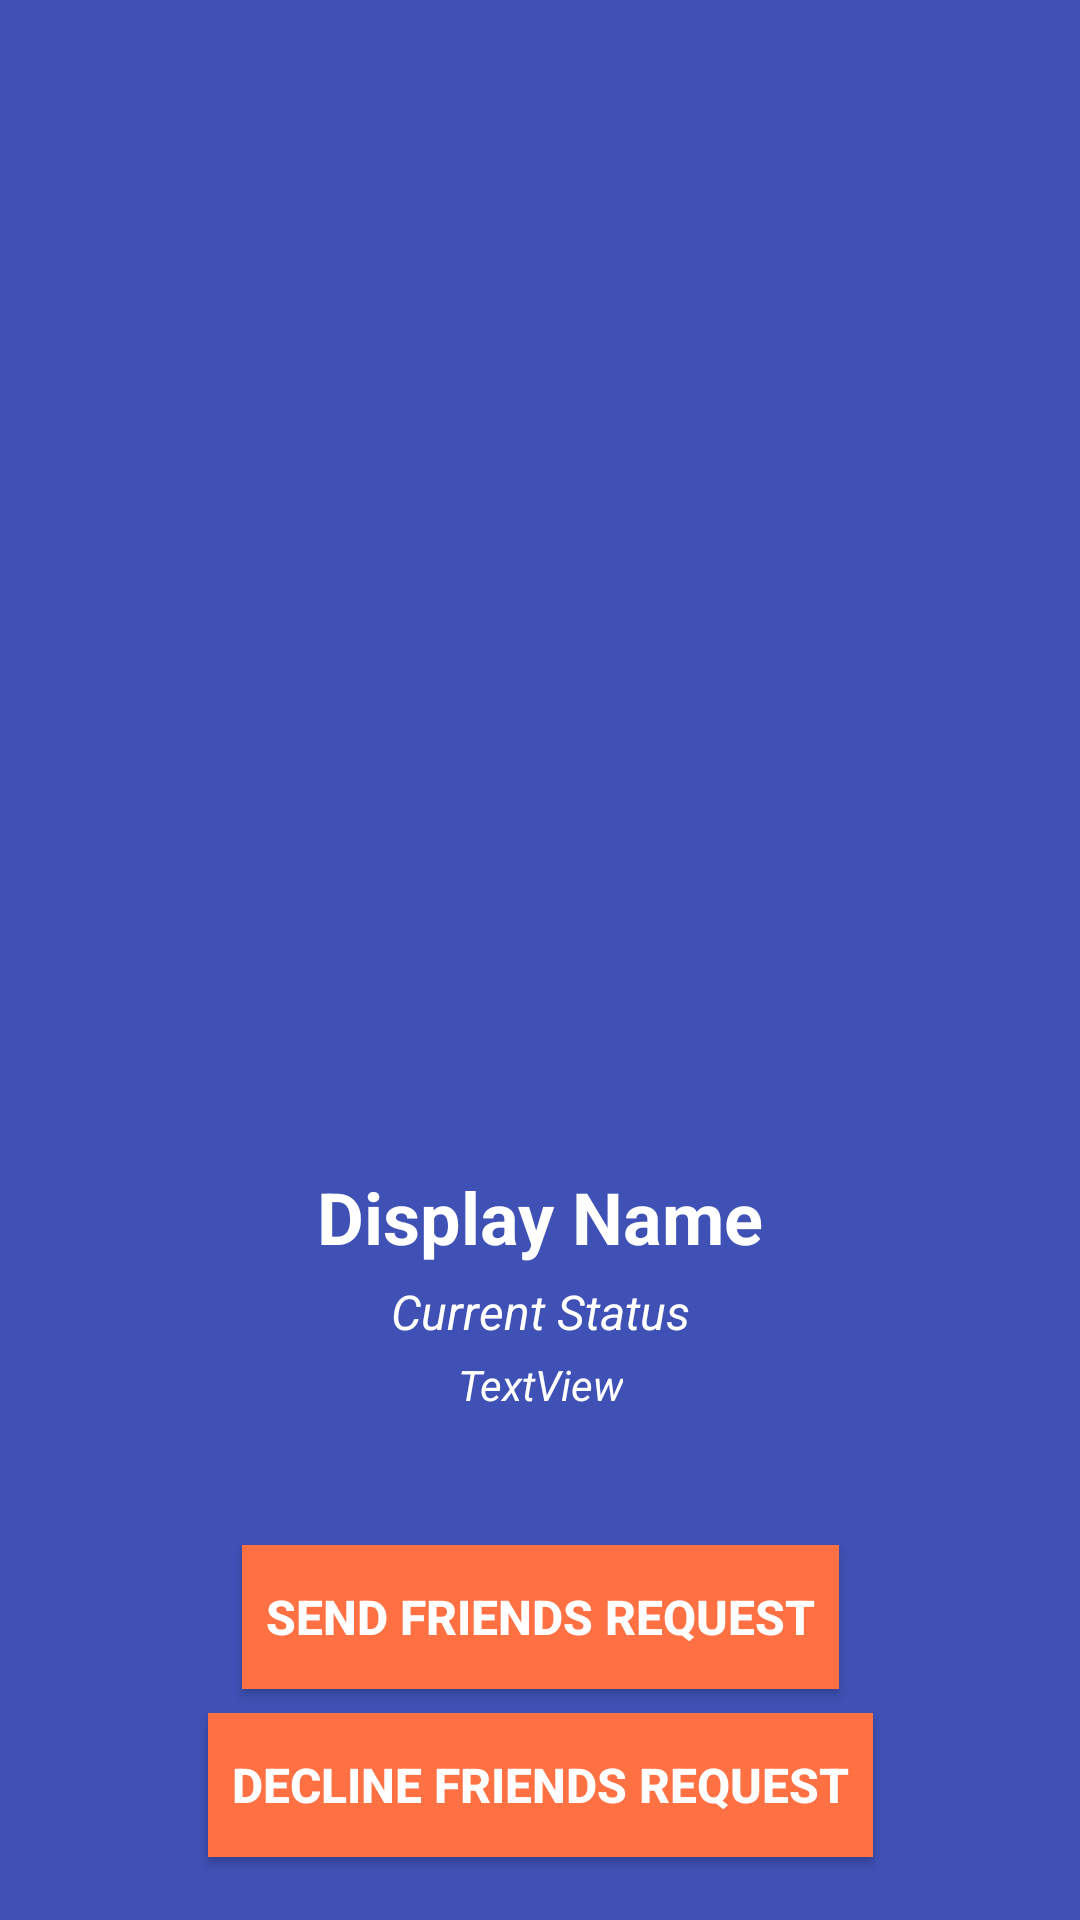

The Android layout XML behind this screen, and the referenced resources:
<!-- AndroidManifest.xml: application theme AppTheme -->
<!-- res/layout/activity_profile.xml -->
<?xml version="1.0" encoding="utf-8"?>
<android.support.constraint.ConstraintLayout xmlns:android="http://schemas.android.com/apk/res/android"
    xmlns:app="http://schemas.android.com/apk/res-auto"
    xmlns:tools="http://schemas.android.com/tools"
    android:layout_width="match_parent"
    android:layout_height="match_parent"
    android:background="@color/colorPrimaryDark"
    tools:context=".ProfileActivity">

    <ImageView
        android:id="@+id/profile_image"
        android:layout_width="600px"
        android:layout_height="0dp"
        android:layout_marginTop="11dp"
        android:layout_marginBottom="42dp"
        android:scaleType="fitCenter"
        app:layout_constraintBottom_toTopOf="@+id/profile_status"
        app:layout_constraintEnd_toEndOf="parent"
        app:layout_constraintStart_toStartOf="parent"
        app:layout_constraintTop_toTopOf="parent"
        app:srcCompat="@drawable/om" />

    <TextView
        android:id="@+id/profile_display_name"
        android:layout_width="wrap_content"
        android:layout_height="wrap_content"
        android:text="Display Name"
        android:textAlignment="center"
        android:textColor="@color/colorwhite"
        android:textSize="24sp"
        android:textStyle="bold"
        app:layout_constraintBottom_toTopOf="@+id/profile_status"
        app:layout_constraintEnd_toEndOf="parent"
        app:layout_constraintStart_toStartOf="parent"
        app:layout_constraintTop_toBottomOf="@+id/profile_image" />


    <TextView
        android:id="@+id/profile_status"
        android:layout_width="wrap_content"
        android:layout_height="wrap_content"
        android:layout_marginStart="8dp"
        android:layout_marginEnd="8dp"
        android:layout_marginBottom="4dp"
        android:text="Current Status"
        android:textAlignment="center"
        android:textColor="@color/colorwhite"
        android:textSize="16sp"
        android:textStyle="italic"
        app:layout_constraintBottom_toTopOf="@+id/profile_total_friends"
        app:layout_constraintEnd_toEndOf="parent"
        app:layout_constraintStart_toStartOf="parent"
        app:layout_constraintTop_toBottomOf="@+id/profile_image" />

    <TextView
        android:id="@+id/profile_total_friends"
        android:layout_width="wrap_content"
        android:layout_height="wrap_content"
        android:layout_marginStart="8dp"
        android:layout_marginEnd="8dp"
        android:layout_marginBottom="169dp"
        android:text="TextView"
        android:textAlignment="center"
        android:textColor="@color/colorwhite"
        android:textSize="14sp"
        android:textStyle="italic"
        app:layout_constraintBottom_toBottomOf="parent"
        app:layout_constraintEnd_toEndOf="parent"
        app:layout_constraintStart_toStartOf="parent"
        app:layout_constraintTop_toBottomOf="@+id/profile_status" />

    <Button
        android:id="@+id/profile_send_req_btn"
        android:layout_width="wrap_content"
        android:layout_height="wrap_content"
        android:layout_marginStart="8dp"
        android:layout_marginTop="44dp"
        android:layout_marginEnd="8dp"
        android:background="@color/colorAccent"
        android:paddingLeft="8dp"
        android:paddingRight="8dp"
        android:text="Send Friends Request"
        android:textAlignment="center"
        android:textColor="@color/colorwhite"
        android:textSize="16sp"
        android:textStyle="bold"
        app:layout_constraintEnd_toEndOf="parent"
        app:layout_constraintStart_toStartOf="parent"
        app:layout_constraintTop_toBottomOf="@+id/profile_total_friends" />

    <Button
        android:id="@+id/profile_decline_btn"
        android:layout_width="wrap_content"
        android:layout_height="wrap_content"
        android:layout_marginStart="8dp"
        android:layout_marginTop="8dp"
        android:layout_marginEnd="8dp"
        android:background="@color/colorAccent"
        android:paddingLeft="8dp"
        android:paddingRight="8dp"
        android:text="Decline Friends Request"
        android:textAlignment="center"
        android:textColor="@color/colorwhite"
        android:textSize="16sp"
        android:textStyle="bold"
        app:layout_constraintEnd_toEndOf="parent"
        app:layout_constraintStart_toStartOf="parent"
        app:layout_constraintTop_toBottomOf="@+id/profile_send_req_btn" />
</android.support.constraint.ConstraintLayout>
<!-- resources referenced by this layout -->
<resources>
  <color name="colorAccent">#ff7043</color>
  <color name="colorPrimaryDark">#3f51b5</color>
  <color name="colorwhite">#ffffff</color>
  <style name="AppTheme" parent="Theme.AppCompat.Light.NoActionBar">
          
          <item name="colorPrimary">@color/colorPrimary</item>
          <item name="colorPrimaryDark">@color/colorPrimaryDark</item>
          <item name="colorAccent">@color/colorAccent</item>
          <item name="android:itemBackground">@color/colorwhite</item>
          <item name="android:textColor">@color/colorblack</item>
      </style>
  <color name="colorPrimary">#536dfe</color>
  <color name="colorblack">#000000</color>
</resources>
